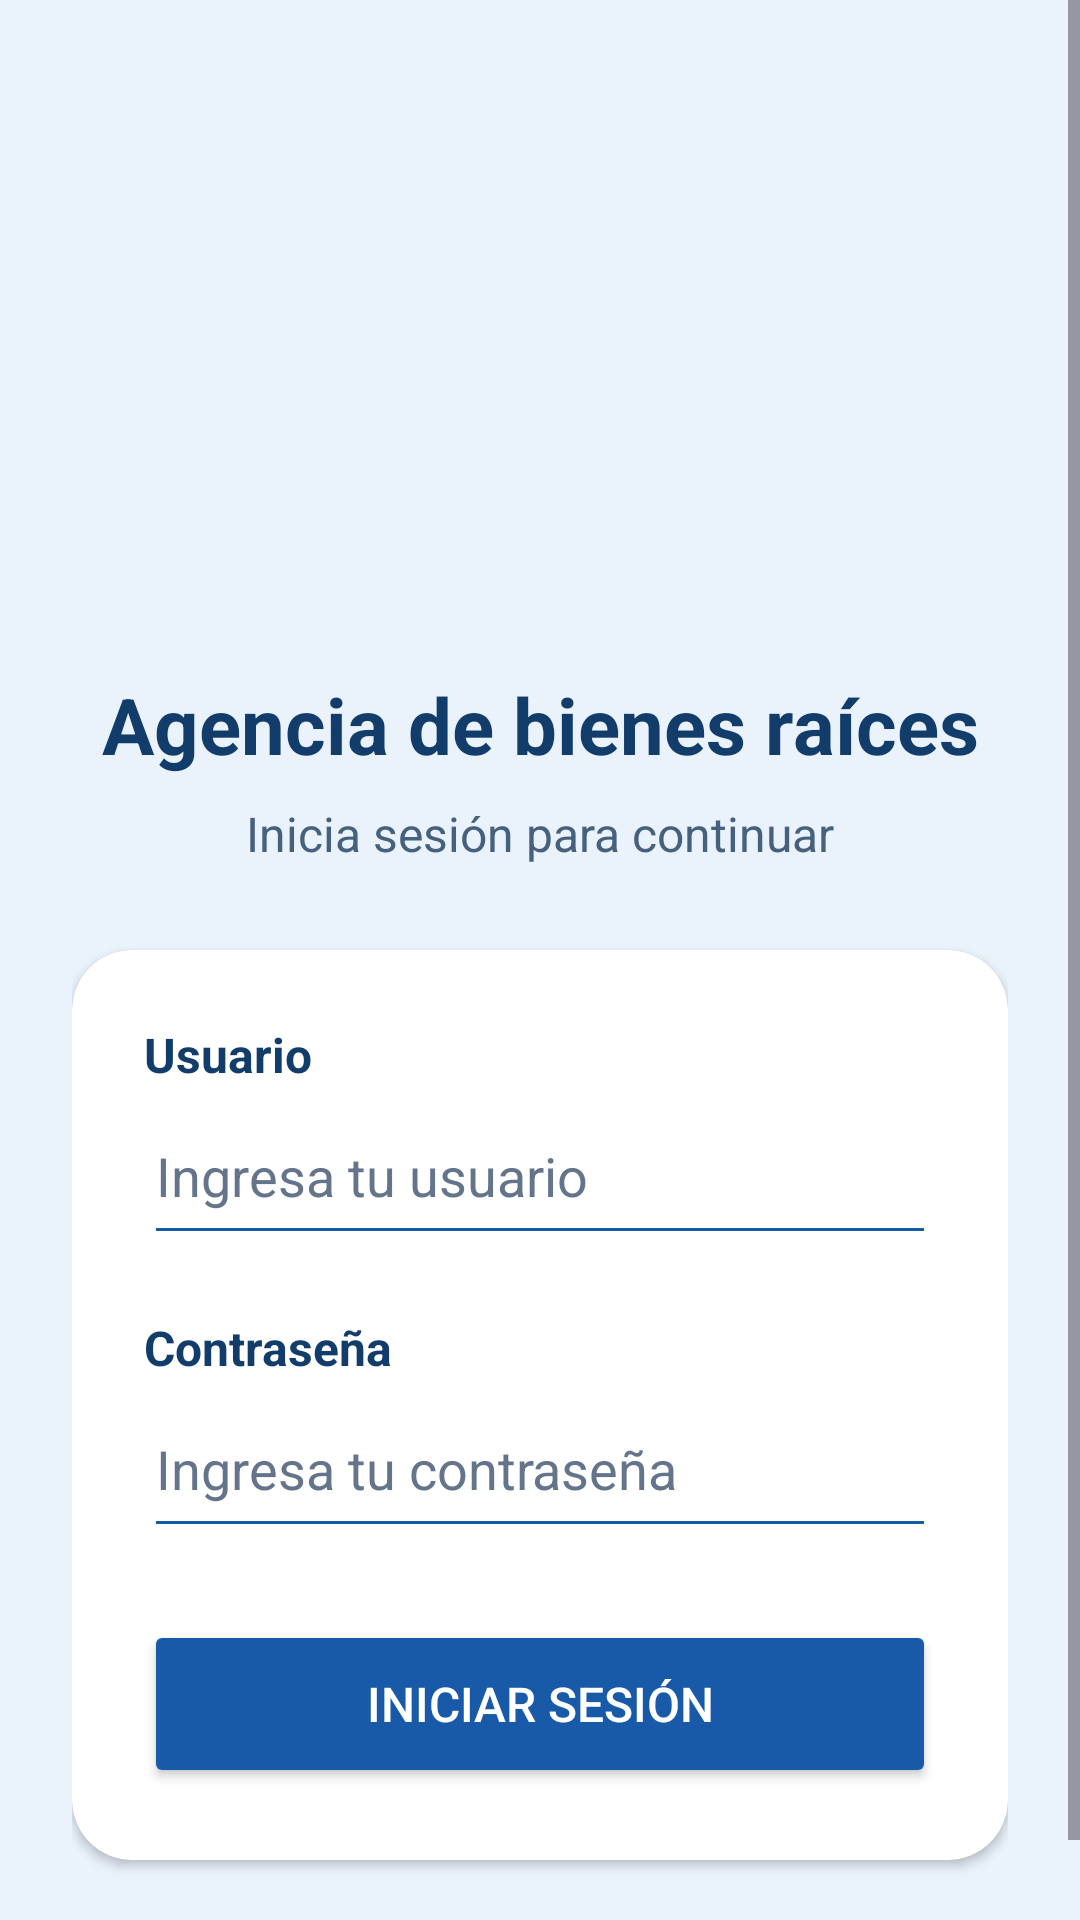

Write the Android layout XML for this screen, with the resource values it uses.
<!-- AndroidManifest.xml: application theme Theme.AppAgenciaBienesRaices -->
<!-- res/layout/activity_main.xml -->
<?xml version="1.0" encoding="utf-8"?>
<ScrollView xmlns:android="http://schemas.android.com/apk/res/android"
    xmlns:app="http://schemas.android.com/apk/res-auto"
    android:layout_width="match_parent"
    android:layout_height="match_parent"
    android:background="#EAF2FC"
    android:fillViewport="true">

    <LinearLayout
        android:layout_width="match_parent"
        android:layout_height="wrap_content"
        android:orientation="vertical"
        android:gravity="center_horizontal"
        android:padding="24dp">

        <ImageView
            android:layout_width="160dp"
            android:layout_height="160dp"
            android:layout_marginTop="24dp"
            android:src="@drawable/logo_agencia"
            android:scaleType="fitCenter"
            android:contentDescription="Logo de la agencia de bienes raíces" />

        <TextView
            android:layout_width="match_parent"
            android:layout_height="wrap_content"
            android:layout_marginTop="16dp"
            android:gravity="center"
            android:text="Agencia de bienes raíces"
            android:textColor="#123C6A"
            android:textSize="26sp"
            android:textStyle="bold" />

        <TextView
            android:layout_width="match_parent"
            android:layout_height="wrap_content"
            android:layout_marginTop="8dp"
            android:gravity="center"
            android:text="Inicia sesión para continuar"
            android:textColor="#46617D"
            android:textSize="16sp" />

        <com.google.android.material.card.MaterialCardView
            android:layout_width="match_parent"
            android:layout_height="wrap_content"
            android:layout_marginTop="28dp"
            android:layout_marginBottom="24dp"
            app:cardBackgroundColor="#FFFFFF"
            app:cardCornerRadius="20dp"
            app:cardElevation="2dp"
            app:strokeWidth="0dp">

            <LinearLayout
                android:layout_width="match_parent"
                android:layout_height="wrap_content"
                android:orientation="vertical"
                android:padding="24dp">

                <TextView
                    android:layout_width="match_parent"
                    android:layout_height="wrap_content"
                    android:text="Usuario"
                    android:labelFor="@id/txt_usuario"
                    android:textColor="#123C6A"
                    android:textStyle="bold"
                    android:textSize="16sp" />

                <EditText
                    android:id="@+id/txt_usuario"
                    android:layout_width="match_parent"
                    android:layout_height="wrap_content"
                    android:minHeight="56dp"
                    android:hint="Ingresa tu usuario"
                    android:inputType="text"
                    android:singleLine="true"
                    android:imeOptions="actionNext"
                    android:autofillHints="username"
                    android:backgroundTint="#185AA8"
                    android:textColor="#123C6A"
                    android:textColorHint="#64748B" />

                <TextView
                    android:layout_width="match_parent"
                    android:layout_height="wrap_content"
                    android:layout_marginTop="20dp"
                    android:text="Contraseña"
                    android:labelFor="@id/txt_contraseña"
                    android:textColor="#123C6A"
                    android:textStyle="bold"
                    android:textSize="16sp" />

                <EditText
                    android:id="@+id/txt_contraseña"
                    android:layout_width="match_parent"
                    android:layout_height="wrap_content"
                    android:minHeight="56dp"
                    android:hint="Ingresa tu contraseña"
                    android:inputType="textPassword"
                    android:singleLine="true"
                    android:autofillHints="password"
                    android:backgroundTint="#185AA8"
                    android:textColor="#123C6A"
                    android:textColorHint="#64748B" />

                <Button
                    android:id="@+id/btn_login"
                    android:layout_width="match_parent"
                    android:layout_height="wrap_content"
                    android:minHeight="56dp"
                    android:layout_marginTop="24dp"
                    android:backgroundTint="#185AA8"
                    android:text="Iniciar sesión"
                    android:textColor="#FFFFFF"
                    android:textSize="16sp" />
            </LinearLayout>
        </com.google.android.material.card.MaterialCardView>
    </LinearLayout>
</ScrollView>
<!-- resources referenced by this layout -->
<resources>
  <style name="Theme.AppAgenciaBienesRaices" parent="Base.Theme.AppAgenciaBienesRaices" />
  <style name="Base.Theme.AppAgenciaBienesRaices" parent="Theme.Material3.DayNight.NoActionBar">
          
          
      </style>
</resources>
